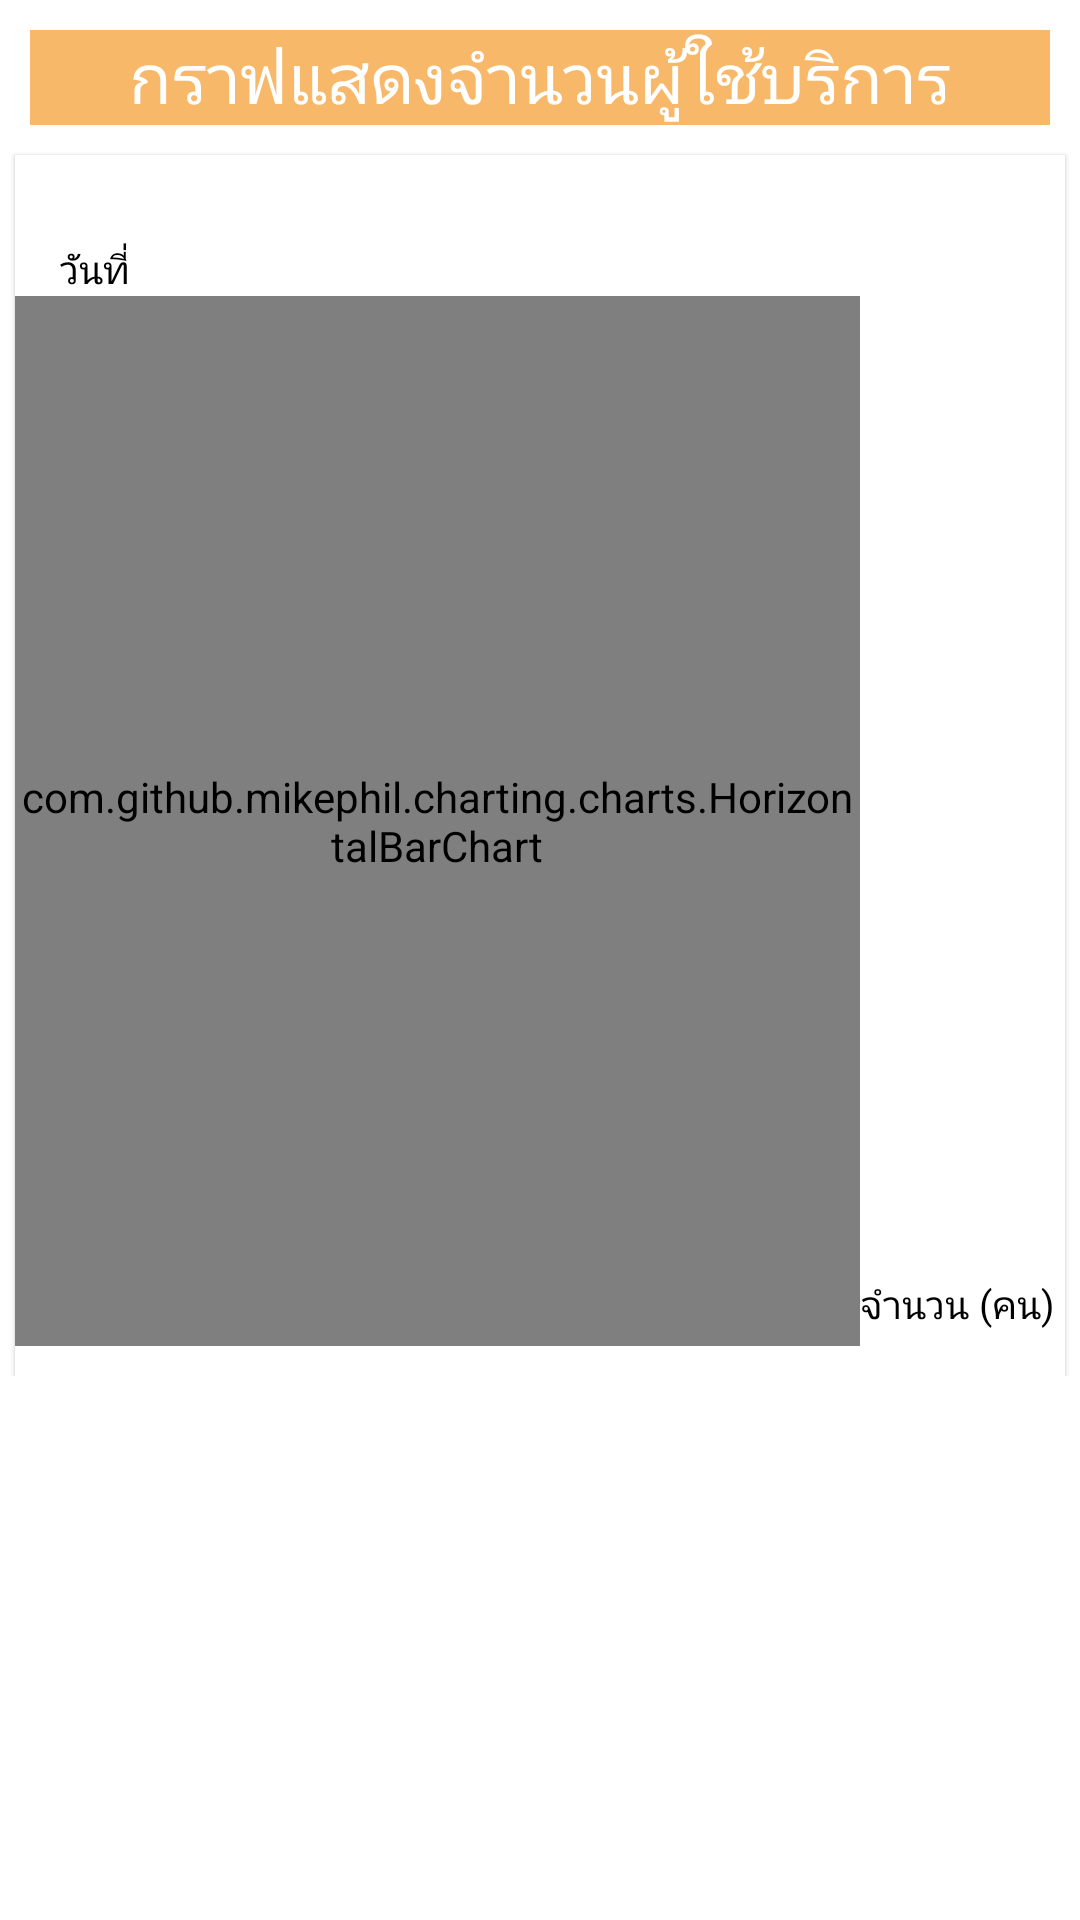

Layout XML and referenced resources for this Android screen:
<!-- AndroidManifest.xml: application theme AppTheme -->
<!-- res/layout/fragment_count_graph.xml -->
<?xml version="1.0" encoding="utf-8"?>
<layout
    xmlns:android="http://schemas.android.com/apk/res/android"
    xmlns:app="http://schemas.android.com/apk/res-auto"
    xmlns:tools="http://schemas.android.com/tools">

    <androidx.core.widget.NestedScrollView
        android:layout_width="match_parent"
        android:layout_height="match_parent">

<androidx.constraintlayout.widget.ConstraintLayout
    android:layout_width="match_parent"
    android:layout_height="match_parent"
    tools:context=".Fragment.CountGraphFragment">

    <androidx.constraintlayout.widget.ConstraintLayout
        android:id="@+id/constraintLayout4"
        android:layout_width="match_parent"
        android:layout_height="wrap_content"
        android:layout_marginTop="10dp"
        android:layout_marginLeft="10dp"
        android:layout_marginRight="10dp"
        android:background="@color/orange_2"
        app:layout_constraintEnd_toEndOf="parent"
        app:layout_constraintStart_toStartOf="parent"
        app:layout_constraintTop_toTopOf="parent">

        <androidx.appcompat.widget.AppCompatTextView
            android:layout_width="match_parent"
            android:layout_height="wrap_content"
            android:gravity="center"
            android:text="กราฟแสดงจำนวนผู้ใช้บริการ"
            android:textColor="@color/white"
            android:textSize="23sp"
            app:layout_constraintBottom_toBottomOf="parent"
            app:layout_constraintEnd_toEndOf="parent"
            app:layout_constraintStart_toStartOf="parent"
            app:layout_constraintTop_toTopOf="parent">

        </androidx.appcompat.widget.AppCompatTextView>

    </androidx.constraintlayout.widget.ConstraintLayout>

    <com.google.android.material.card.MaterialCardView
        android:id="@+id/materialCardView4"
        android:layout_width="match_parent"
        android:layout_height="wrap_content"
        android:layout_marginTop="10dp"
        android:layout_marginLeft="5dp"
        android:layout_marginRight="5dp"
        app:cardCornerRadius="0dp"
        app:layout_constraintEnd_toEndOf="parent"
        app:layout_constraintStart_toStartOf="parent"
        app:layout_constraintTop_toBottomOf="@+id/constraintLayout4">

        <androidx.appcompat.widget.LinearLayoutCompat
            android:layout_width="match_parent"
            android:layout_height="match_parent"
            android:layout_marginBottom="10dp"
            android:orientation="vertical">

            <androidx.appcompat.widget.AppCompatTextView
                android:id="@+id/monthyear"
                android:layout_width="match_parent"
                android:layout_height="wrap_content"
                android:layout_marginTop="10dp"
                android:layout_marginRight="10dp"
                android:gravity="right"
                android:textColor="@color/black">

            </androidx.appcompat.widget.AppCompatTextView>

            <com.google.android.material.textview.MaterialTextView
                android:layout_width="wrap_content"
                android:layout_height="wrap_content"
                android:layout_marginLeft="15dp"
                android:text="วันที่"
                android:textSize="13sp"
                android:textColor="@color/black">

            </com.google.android.material.textview.MaterialTextView>

            <androidx.appcompat.widget.LinearLayoutCompat
                android:layout_width="match_parent"
                android:layout_height="match_parent"
                android:orientation="horizontal">

                <com.github.mikephil.charting.charts.HorizontalBarChart
                    android:id="@+id/horizontalChart"
                    android:layout_width="match_parent"
                    android:layout_height="350dp"
                    android:layout_weight="1">

                </com.github.mikephil.charting.charts.HorizontalBarChart>

                <androidx.appcompat.widget.AppCompatTextView
                    android:layout_width="wrap_content"
                    android:layout_height="match_parent"
                    android:layout_marginBottom="5dp"
                    android:gravity="bottom"
                    android:text="จำนวน (คน) "
                    android:textSize="13sp"
                    android:textColor="@color/black">

                </androidx.appcompat.widget.AppCompatTextView>

            </androidx.appcompat.widget.LinearLayoutCompat>

        </androidx.appcompat.widget.LinearLayoutCompat>

    </com.google.android.material.card.MaterialCardView>

</androidx.constraintlayout.widget.ConstraintLayout>

    </androidx.core.widget.NestedScrollView>

</layout>
<!-- resources referenced by this layout -->
<resources>
  <color name="black">#000000</color>
  <color name="orange_2">#F8B869</color>
  <color name="white">#FFFFFF</color>
  <style name="AppTheme" parent="Theme.MaterialComponents.Light.NoActionBar">
          
          <item name="colorPrimary">@color/colorPrimary</item>
          <item name="colorPrimaryDark">@color/colorPrimaryDark</item>
          <item name="colorAccent">@color/colorAccent</item>
          <item name="fontFamily">@font/rsu_light</item>
      </style>
  <color name="colorPrimary">#008577</color>
  <color name="colorPrimaryDark">#00574B</color>
  <color name="colorAccent">#D81B60</color>
</resources>
